Dataset: 200 (GitHub, internet-of-production/microstructure-deep-generative-models). Classes: fine grain 0, fine grain 1, fine grain 2, middle grain 3, middle grain 4, middle grain 5, coarse grain 6, coarse grain 7, coarse grain 8.

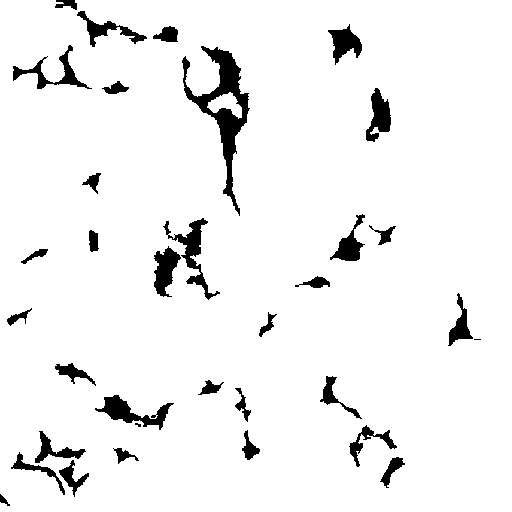
Label: middle grain 5

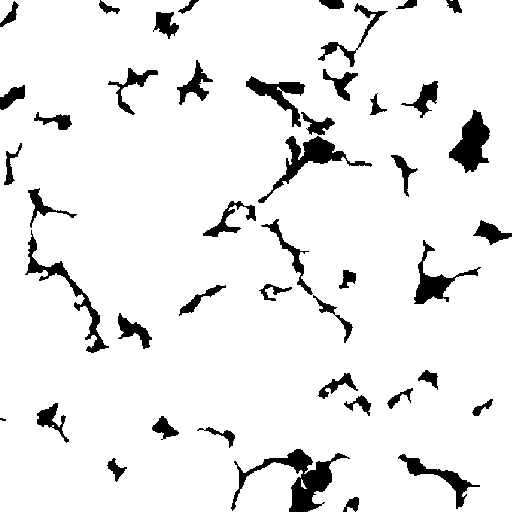
Label: middle grain 4

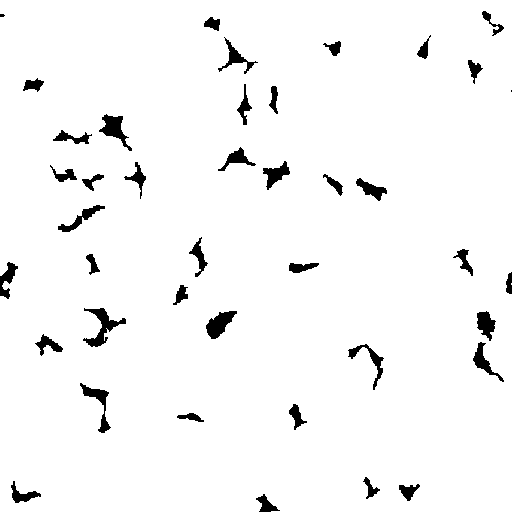
Label: fine grain 2

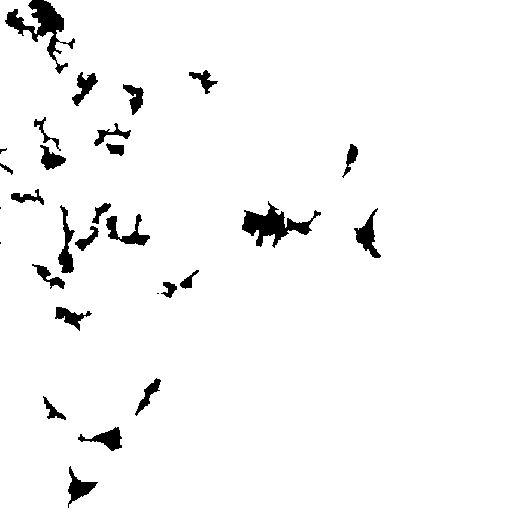
Label: coarse grain 8

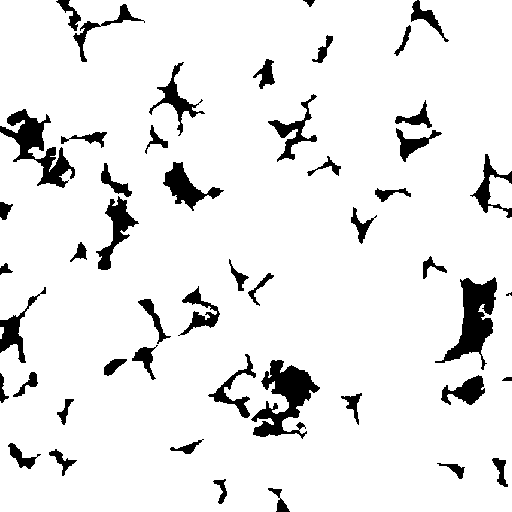
Label: fine grain 1

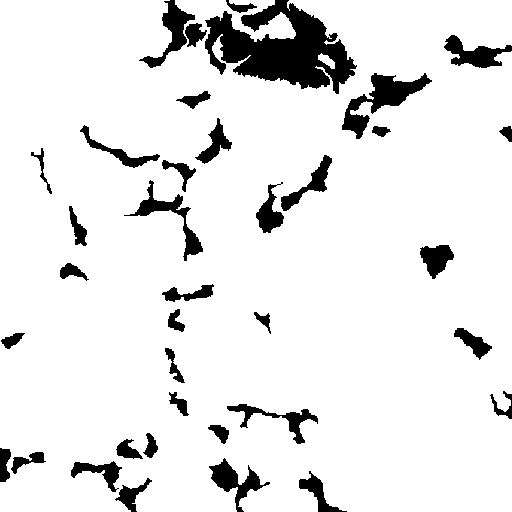
Label: coarse grain 6
